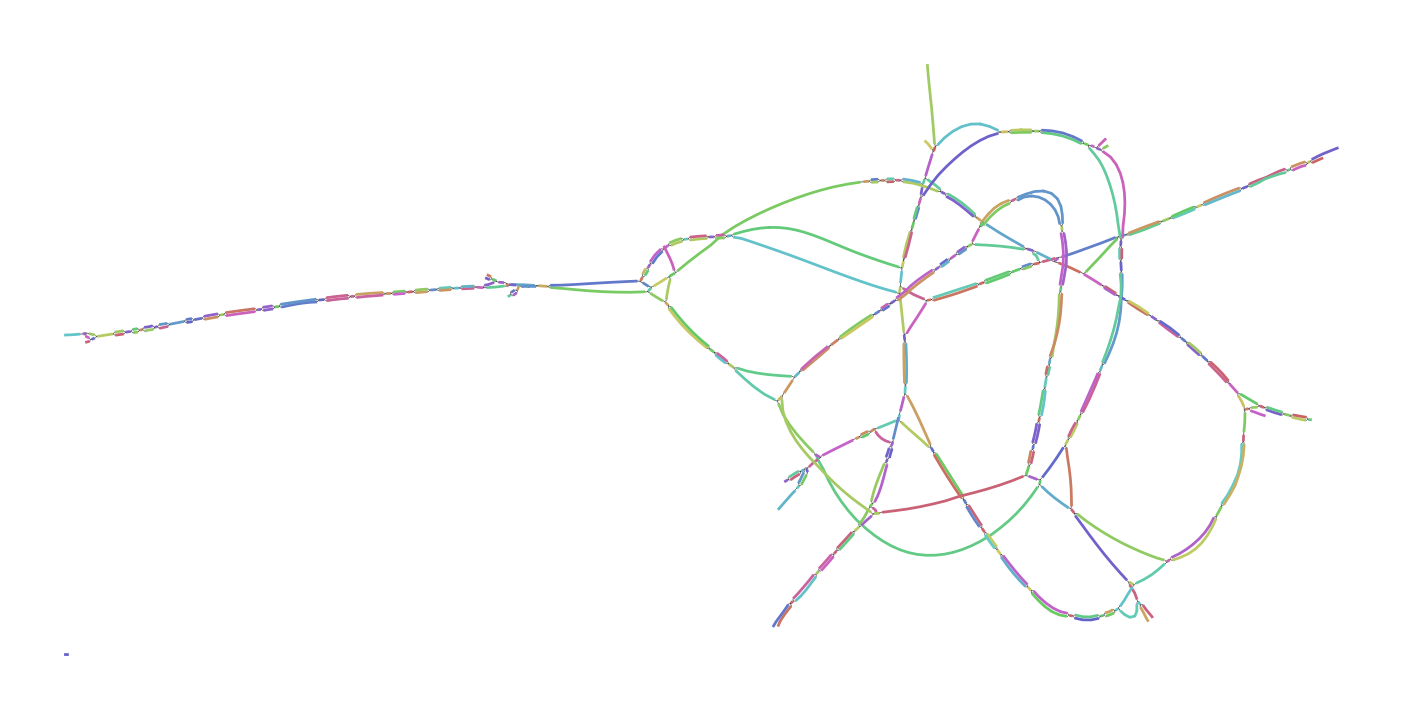

Data behind this chart, as committed beside it:
Node_Label, Sequence
k_173, CTCATCACTAGGAGTCCAGTCACAACTAAATGGTGCGGGA…
k_183, ATTCTCTCATCACTAGG
k_404, CAGTGGTTCGACGCTTCGGAGGAAGAGCCTCGAGATGCCA
k_460, CTCGAGATGCCACGTGGACGAGGGCA
k_488, TGGACGAGGGCATGCCCACAGCACA
k_514, GCCCACAGCACATC
k_518, CCACAGCACATCTTAACCTGGACGGGGGTCGTTCAGGTGA…
k_584, CAGGTGAAAGCGG
k_586, AGGTGAAAGCGGTTTAACCAACCGCTACGAATACAGCCTG…
k_658, CCTGATAGGGTGCTGCAGAGGCCCACTGTATTGCTACTAA…
k_959, ATCCTTACCAGCGGTCACATGGTCTACTGAGCTTATGCCA…
k_963, AGATCCTTACCAGC
k_1133, TGGATGTTTCAATCTCATGTATTGATAGACTGACTCAGCT…
k_1137, CTTGGATGTTTCAA
k_1379, TACCATTGCCGCCCTGAGTTTTGGCTGTGGCATTTGGCAA…
k_1383, TCTACCATTGCCGC
k_1568, TTATACCACATTTATGTGTGTAT
k_1590, TTATGTGTGTATTGATGGGTGTATAATAGTCAAGAGCGCT…
k_1766, TGCCCCTTATGGGT
k_1770, CCCCTTATGGGTTTCAAGTTGCTCCGACACAAAAGATGAA…
k_1939, TGGTGTACCTGATGCAGTAACGCATGTAAACTCCCCACCC…
k_1943, GCTGGTGTACCTGA
k_2205, TACCACTCATTAATTTCGTGGGTTTAGATTCCTCATTCTT…
k_2207, ATACCACTCATTA
k_2460, GAAGAAGTCTACGGCATGCCAAAA
k_2484, GGCATGCCAAAAGTCGTGACCATAATAAGGGCTTGCACAC…
k_2568, AACAAGAATAAAC
k_2570, ACAAGAATAAACATTGCATAATATGCACA
k_2604, ATAATATGCACAGTATGTGAGG
k_2624, CAGTATGTGAGGCTAGAAAGTGGAAGG
k_2852, ATGGATGACAACTTTGAATTCGG
k_2874, CTTTGAATTCGGTCTTTGCCCGTGTGATGCT
k_2912, CCGTGTGATGCTA
k_2914, CGTGTGATGCTAGACCCTTGGTAAGGGGAAAGTTTAATAC…
k_3129, TCCATCACTTTTTCCCTTCCTTATTGAGAGGTAAGTTTTG…
k_3135, CAGTCCATCACTTTT
k_3351, GATGGCATTGTGCGCGGCAATTGCCCCCACCCCCAGCATG…
k_3355, TCGATGGCATTGTG
k_3361, GACTCGATGGCATTG
k_3439, GGGCTCATCACCCAGGTATGCACCC
k_3467, AGGTCACGGTGGTTGGGCTCATCACC
k_3619, GGTAAATGCACAGCCTTTCTTCATTTTTAAAAACTGCACT…
k_3623, TAGGTAAATGCACA
k_3763, GTCTTTCTCTTCGAGGTTATTTCTGTGTACCAATTCAATT…
k_3767, ATGTCTTTCTCTTC
k_3854, ACTCTGTTTATGA
k_3856, CTCTGTTTATGATGTGGATGAAAGTGGGGAAGGCGTGTAC…
k_3936, CTCTTCCCGTCCAGACAGAA
k_3952, GTCCAGACAGAAAAAAAATAAGAACATCAGCATACTCTTG…
k_4062, ACGCTAATAAGTTG
k_4066, GCTAATAAGTTGTATTAGCAGCAAAT
k_4094, TTAGCAGCAAATGGCA
k_4102, CAGCAAATGGCAGATGGTGTATAT
k_4126, GATGGTGTATATG
k_4128, ATGGTGTATATGGCTTACCTAACCCTGGACTTTATGTACT…
k_4219, ATGTATAAGCTAACCATGTCGTTACTGTGGCGGCTGGTAT…
k_4257, CCAATATCTTCATTTACAAATGTATAAGCTA
k_4293, AGTACTGGTTTTATAGTCCCAATATCTTCA
k_4295, CAGTACTGGTTTT
k_4509, CCTGCTCCTGTCATTATGGTGCCAATCTGGTTATTATAAA…
... 318 more rows
